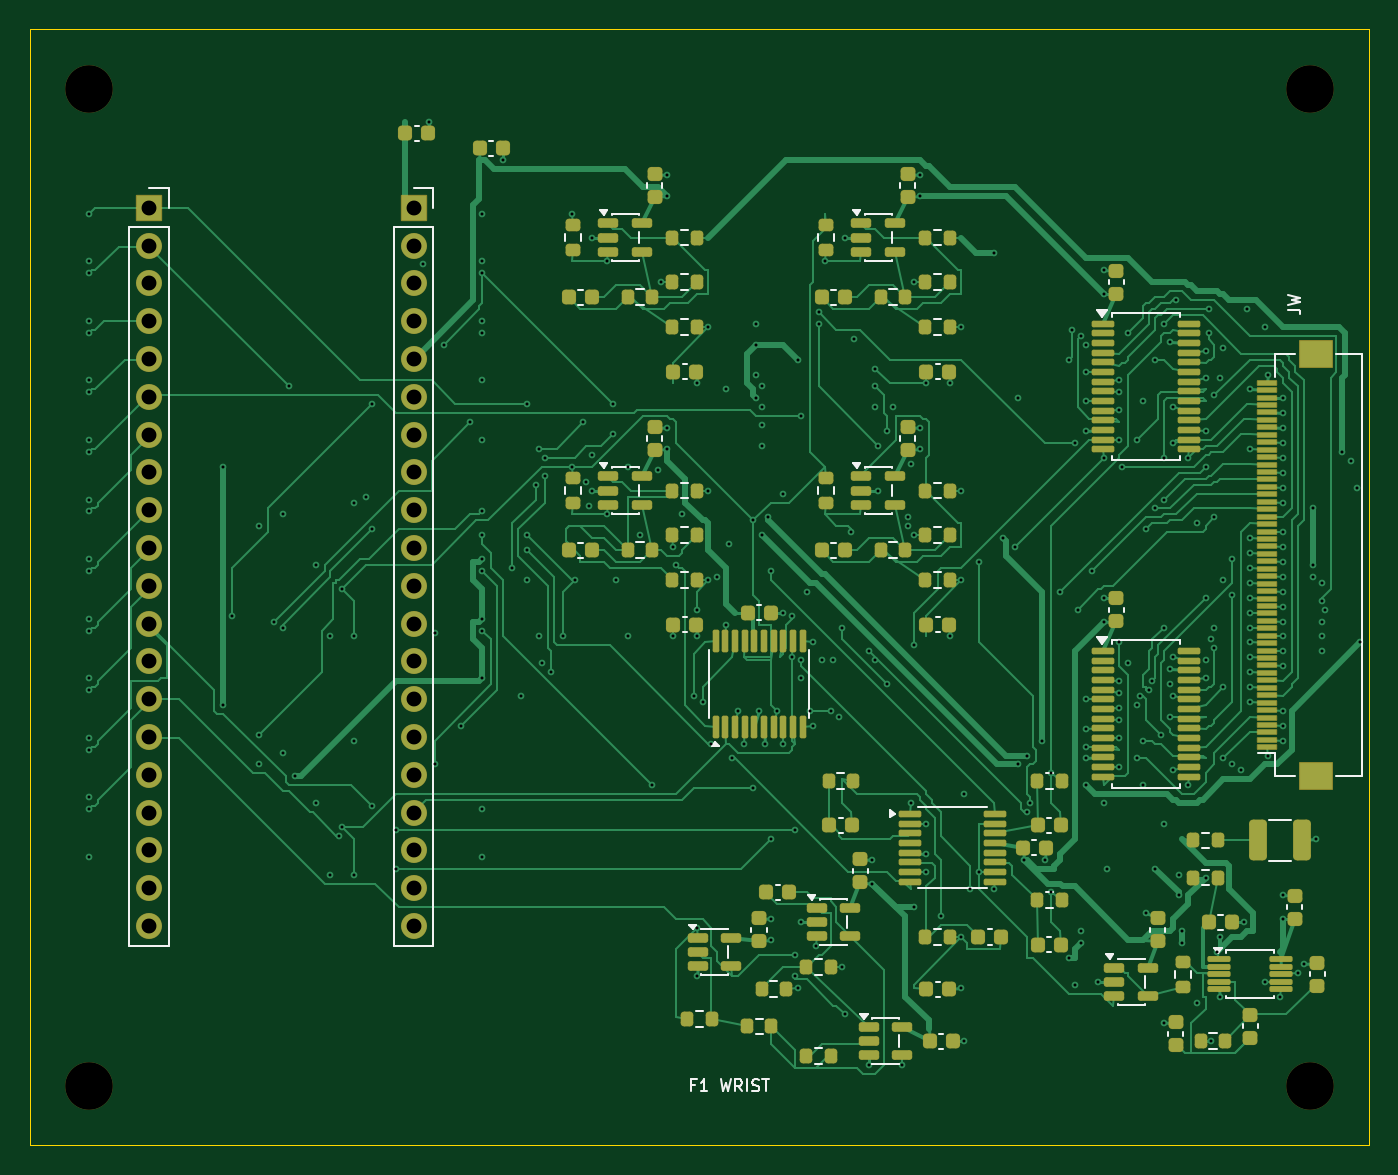
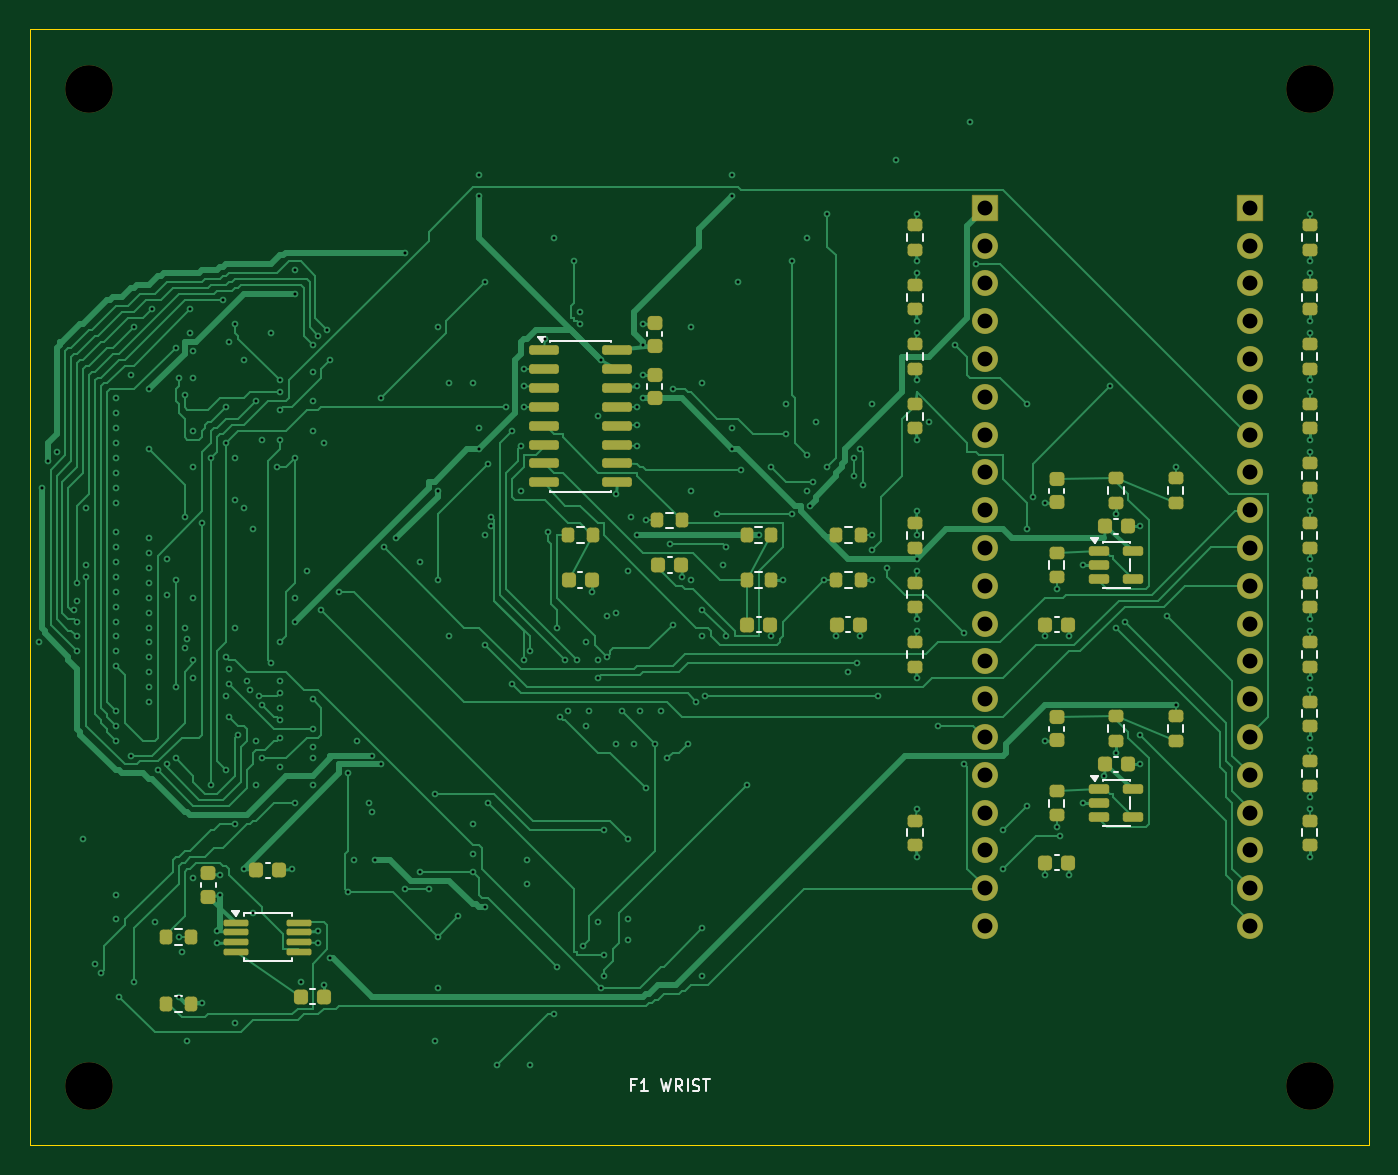
Circuit board: 8 layer files. Board 90.0 x 75.0 mm.
- bottom_copper: f1_wrist-B_Cu.gbl (69610 bytes)
- bottom_mask: f1_wrist-B_Mask.gbs (7518 bytes)
- bottom_silk: f1_wrist-B_Silkscreen.gbo (10060 bytes)
- outline: f1_wrist-Edge_Cuts.gm1 (615 bytes)
- top_copper: f1_wrist-F_Cu.gtl (97479 bytes)
- top_mask: f1_wrist-F_Mask.gts (13278 bytes)
- top_silk: f1_wrist-F_Silkscreen.gto (18026 bytes)
- drill: f1_wrist.drl (5914 bytes)

=== bottom_copper: f1_wrist-B_Cu.gbl (69610 bytes, source omitted) ===
=== bottom_mask: f1_wrist-B_Mask.gbs (7518 bytes, source omitted) ===
=== bottom_silk: f1_wrist-B_Silkscreen.gbo (10060 bytes, source omitted) ===
=== outline: f1_wrist-Edge_Cuts.gm1 ===
%TF.GenerationSoftware,KiCad,Pcbnew,10.0.7*%
%TF.CreationDate,2026-10-11T04:32:54-07:00*%
%TF.ProjectId,f1_wrist,66315f77-7269-4737-942e-6b696361645f,rev?*%
%TF.SameCoordinates,Original*%
%TF.FileFunction,Profile,NP*%
%FSLAX46Y46*%
G04 Gerber Fmt 4.6, Leading zero omitted, Abs format (unit mm)*
G04 Created by KiCad (PCBNEW 10.0.7) date 2026-10-11 04:32:54*
%MOMM*%
%LPD*%
G01*
G04 APERTURE LIST*
%TA.AperFunction,Profile*%
%ADD10C,0.050000*%
%TD*%
G04 APERTURE END LIST*
D10*
X0Y0D02*
X90000000Y0D01*
X0Y-75000000D02*
X0Y0D01*
X90000000Y0D02*
X90000000Y-75000000D01*
X90000000Y-75000000D02*
X0Y-75000000D01*
M02*

=== top_copper: f1_wrist-F_Cu.gtl (97479 bytes, source omitted) ===
=== top_mask: f1_wrist-F_Mask.gts (13278 bytes, source omitted) ===
=== top_silk: f1_wrist-F_Silkscreen.gto (18026 bytes, source omitted) ===
=== drill: f1_wrist.drl (5914 bytes, source omitted) ===
